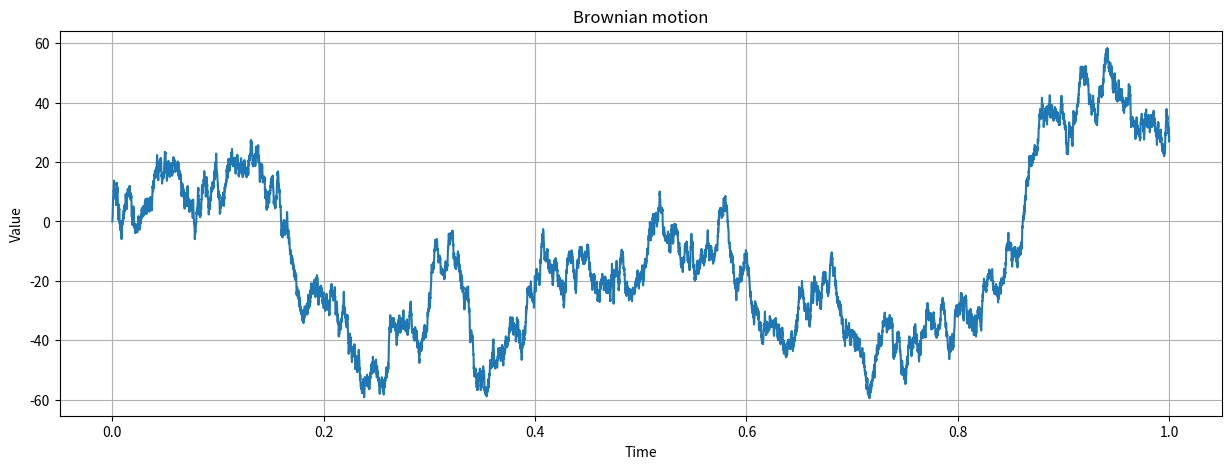
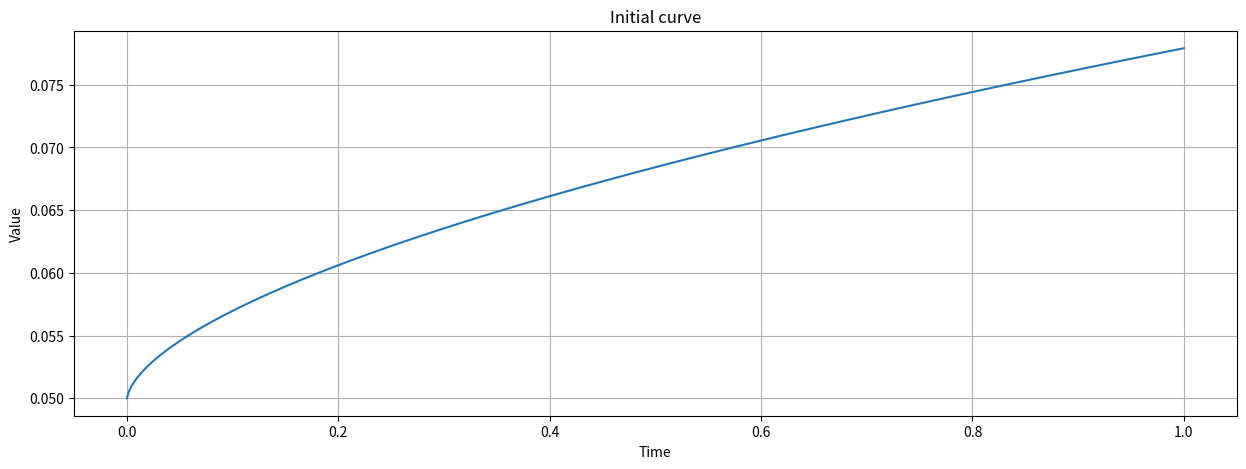
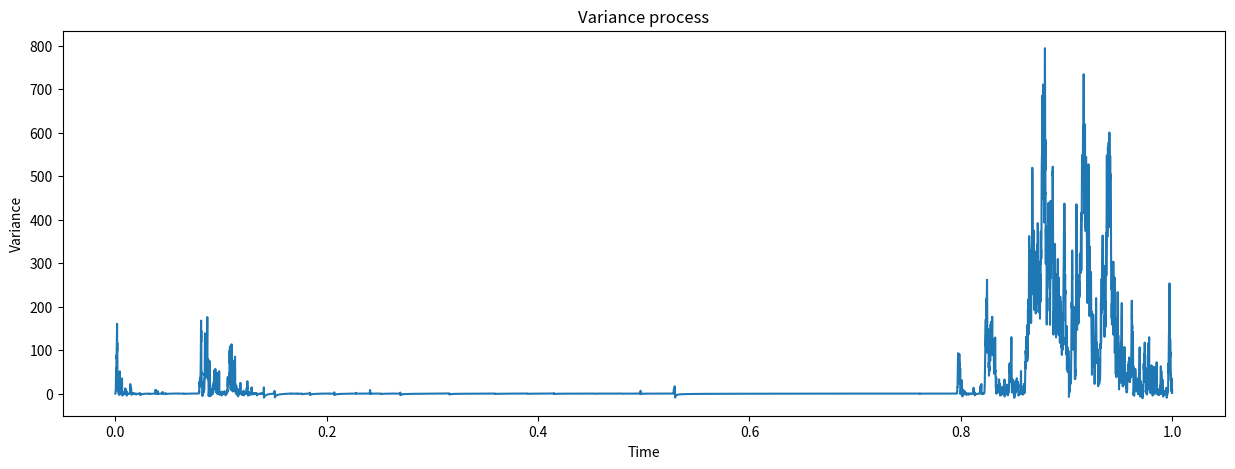

Write Python code to recreate these figures, in order.
import numpy as np
import matplotlib.pyplot as plt

from scipy.special import gamma
from scipy.integrate import quad

import warnings

warnings.filterwarnings("ignore")

# Parameters of the Lifted Heston model
n = 20
V0 = 0.05
lambda_ = 0.3
theta = 0.05
nu = 0.1
alpha = 0.6  # H + 0.5
H = alpha - 0.5
r20 = 2.5

T = 1
delta_t = 1 / 10000

time = np.linspace(0, T, int(T / delta_t) + 1)

n = 20

V0 = 0.05
lambda_ = 0.3
theta = 0.05
nu = 0.1
alpha = 0.6  # H + 0.5
H = alpha - 0.5
r20 = 2.5

w = np.cumsum(np.random.normal(0, 1, len(time)))
w[0] = 0

plt.figure(figsize=(15, 5))
plt.plot(time, w)
plt.title("Brownian motion")
plt.xlabel("Time")
plt.ylabel("Value")
plt.grid()
plt.show()

coef = (r20 ** (1 - alpha) - 1) / (gamma(alpha) * gamma(2 - alpha))
weights = np.array(
    [coef * r20 ** ((1 - alpha) * (i - 1 - n / 2)) for i in range(1, n + 1)]
)

coef = ((1 - alpha) * r20 ** (2 - alpha) - 1) / ((2 - alpha) * r20 ** (1 - alpha) - 1)
mean_reversions = np.array([coef * r20 ** (i - 1 - n / 2) for i in range(1, n + 1)])

del coef


def g0(t: float) -> float:
    """Initial curve of the model

    Args:
        t (float | np.ndarray): time

    Raises:
        ValueError: t must be positive

    Returns:
        float: curve value
    """
    if t < 0:
        raise ValueError("t must be positive")
    return V0 + lambda_ * theta * np.sum(
        [
            weight * quad(lambda s: np.exp(-x * (t - s)), 0, t)[0]
            for weight, x in zip(weights, mean_reversions)
        ]
    )


g0 = np.vectorize(g0)

initial_curve_on_time = g0(time)

plt.figure(figsize=(15, 5))
plt.plot(time, initial_curve_on_time)
plt.title("Initial curve")
plt.xlabel("Time")
plt.ylabel("Value")
plt.grid()
plt.show()

v = np.zeros(len(time))
u = np.zeros((len(time), n))

for j, t in enumerate(time):
    v[j] = initial_curve_on_time[j] + np.sum(weights * u[j, :])
    if j == len(time) - 1:
        break
    for i in range(n):
        u[j + 1, i] = (
            1
            / (1 + mean_reversions[i] * delta_t)
            * (
                u[j, i]
                - lambda_ * v[j] * delta_t
                + nu * np.sqrt(np.maximum(v[j], 0)) * (w[j + 1] - w[j])
            )
        )

plt.figure(figsize=(15, 5))
plt.title("Variance process")
plt.plot(time, v)
plt.xlabel("Time")
plt.ylabel("Variance")
plt.show()